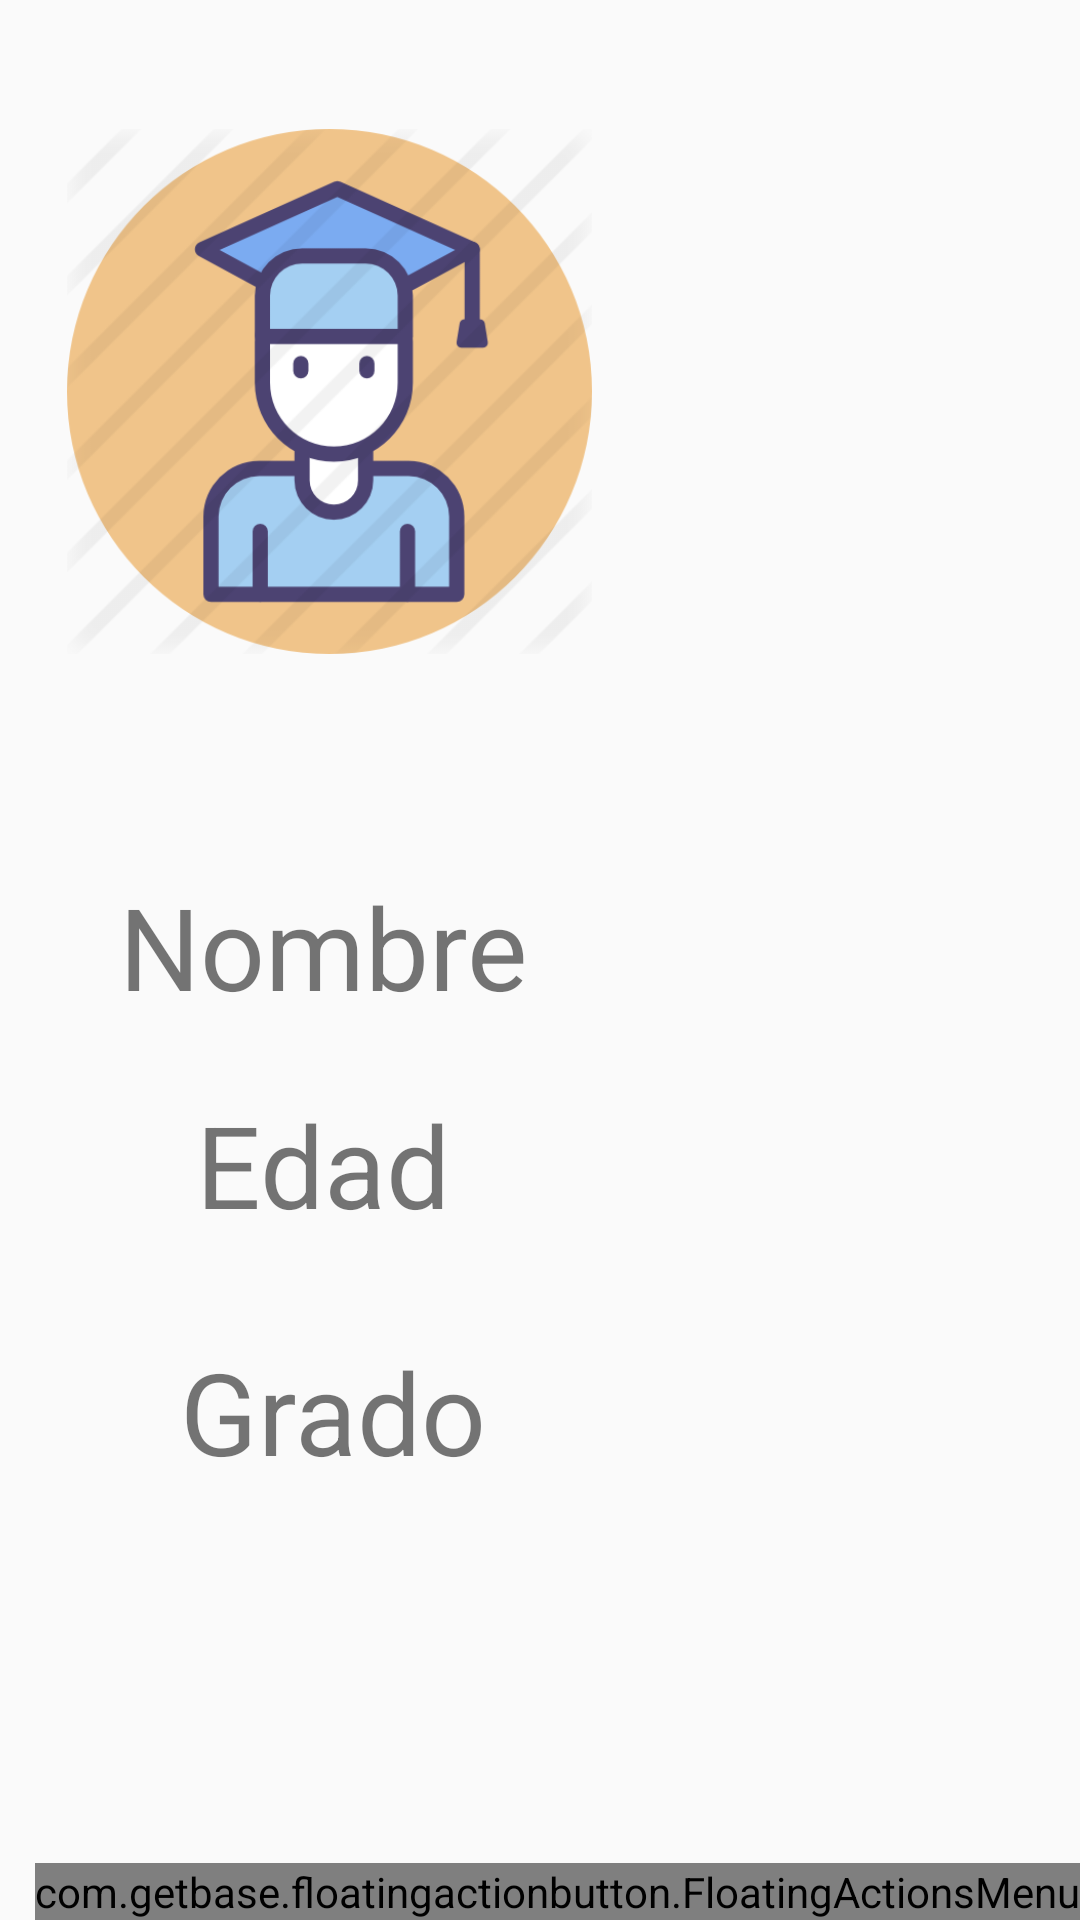

Produce the Android XML layout that renders to this screen, including the resource entries it uses.
<!-- AndroidManifest.xml: application theme AppTheme -->
<!-- res/layout/activity_muestra_alumno.xml -->
<?xml version="1.0" encoding="utf-8"?>
<androidx.constraintlayout.widget.ConstraintLayout xmlns:android="http://schemas.android.com/apk/res/android"
    xmlns:app="http://schemas.android.com/apk/res-auto"
    xmlns:tools="http://schemas.android.com/tools"
    android:layout_width="match_parent"
    android:layout_height="match_parent"
    tools:context=".ActivityMuestraAlumno">

    <com.getbase.floatingactionbutton.FloatingActionsMenu
        android:id="@+id/floatingActionsMenu"
        android:layout_width="wrap_content"
        android:layout_height="wrap_content"
        android:layout_gravity="bottom|end"
        android:layout_margin="@dimen/fab_margin"
        app:layout_constraintBottom_toBottomOf="parent"
        app:layout_constraintEnd_toEndOf="parent"
        app:layout_constraintHorizontal_bias="1.0"
        app:layout_constraintStart_toStartOf="parent"
        app:layout_constraintTop_toTopOf="parent"
        app:layout_constraintVertical_bias="1.0"
        app:fab_labelStyle="@style/etiqueta"
        app:fab_addButtonColorNormal="@color/colorPrimaryDark"
        app:fab_addButtonColorPressed="@color/colorAccent">

        <com.getbase.floatingactionbutton.FloatingActionButton
            android:id="@+id/fab1"
            android:layout_width="wrap_content"
            android:layout_height="wrap_content"

            app:fab_icon="@android:drawable/ic_menu_edit"
            app:fab_title="Crear Reporte"
            app:fab_colorNormal="@color/colorAccent"
            app:fab_colorPressed="@color/colorPrimary"
           >

        </com.getbase.floatingactionbutton.FloatingActionButton>

        <com.getbase.floatingactionbutton.FloatingActionButton
            android:id="@+id/fab2"
            android:layout_width="wrap_content"
            android:layout_height="wrap_content"

            app:fab_icon="@android:drawable/ic_menu_view"
            app:fab_title="Ver Reportes"
            app:fab_colorNormal="@color/colorAccent"
            app:fab_colorPressed="@color/colorPrimary"
            >

        </com.getbase.floatingactionbutton.FloatingActionButton>

    </com.getbase.floatingactionbutton.FloatingActionsMenu>

    <ImageView
        android:id="@+id/imageView3"
        android:layout_width="175dp"
        android:layout_height="205dp"
        android:layout_marginTop="28dp"
        android:layout_marginEnd="52dp"
        app:layout_constraintEnd_toEndOf="parent"
        app:layout_constraintHorizontal_bias="0.168"
        app:layout_constraintStart_toStartOf="parent"
        app:layout_constraintTop_toTopOf="parent"
        app:srcCompat="@drawable/alumno" />

    <TextView
        android:id="@+id/tvNombre"
        android:layout_width="166dp"
        android:layout_height="51dp"
        android:text="Nombre"
        android:textAlignment="center"
        app:autoSizeTextType="uniform"
        app:layout_constraintBottom_toBottomOf="parent"
        app:layout_constraintEnd_toEndOf="parent"
        app:layout_constraintHorizontal_bias="0.126"
        app:layout_constraintStart_toStartOf="parent"
        app:layout_constraintTop_toBottomOf="@+id/imageView3"
        app:layout_constraintVertical_bias="0.16" />

    <TextView
        android:id="@+id/tvEdad"
        android:layout_width="166dp"
        android:layout_height="51dp"
        android:text="Edad"
        android:textAlignment="center"
        app:autoSizeTextType="uniform"
        app:layout_constraintBottom_toBottomOf="parent"
        app:layout_constraintEnd_toEndOf="parent"
        app:layout_constraintHorizontal_bias="0.126"
        app:layout_constraintStart_toStartOf="parent"
        app:layout_constraintTop_toBottomOf="@+id/tvNombre"
        app:layout_constraintVertical_bias="0.087" />

    <TextView
        android:id="@+id/tvGrado"
        android:layout_width="166dp"
        android:layout_height="51dp"
        android:layout_marginStart="16dp"
        android:text="Grado"
        android:textAlignment="center"
        app:autoSizeTextType="uniform"
        app:layout_constraintBottom_toBottomOf="parent"
        app:layout_constraintEnd_toEndOf="parent"
        app:layout_constraintHorizontal_bias="0.065"
        app:layout_constraintStart_toStartOf="parent"
        app:layout_constraintTop_toBottomOf="@+id/tvEdad"
        app:layout_constraintVertical_bias="0.178" />


</androidx.constraintlayout.widget.ConstraintLayout>
<!-- resources referenced by this layout -->
<resources>
  <!-- drawable alumno: png bitmap (drawable, 43467 bytes) -->
  <style name="etiqueta">
          <item name="android:background">@drawable/fondo_eti_float</item>
          <item name="android:textColor">#fff</item>
      </style>
  <style name="AppTheme" parent="Theme.AppCompat.Light.DarkActionBar">
          
          <item name="colorPrimary">@color/colorPrimary</item>
          <item name="colorPrimaryDark">@color/colorPrimaryDark</item>
          <item name="colorAccent">@color/colorAccent</item>
      </style>
  <!-- drawable fondo_eti_float (drawable) -->
  <?xml version="1.0" encoding="utf-8"?>
  <shape xmlns:android="http://schemas.android.com/apk/res/android">
      <solid android:color="#160E0E"></solid>
      <padding
          android:left="16dp"
          android:right="16dp"
          android:top="5dp"
          android:bottom="5dp"></padding>
      <corners
          android:radius="2dp"></corners>
  
  </shape>
  <!-- not gathered from this repository: default colours our renderer supplied (Android Studio template values) -->
  <color name="colorPrimary">#FF6200EE</color>
  <color name="colorPrimaryDark">#FF3700B3</color>
  <color name="colorAccent">#FF03DAC5</color>
</resources>
